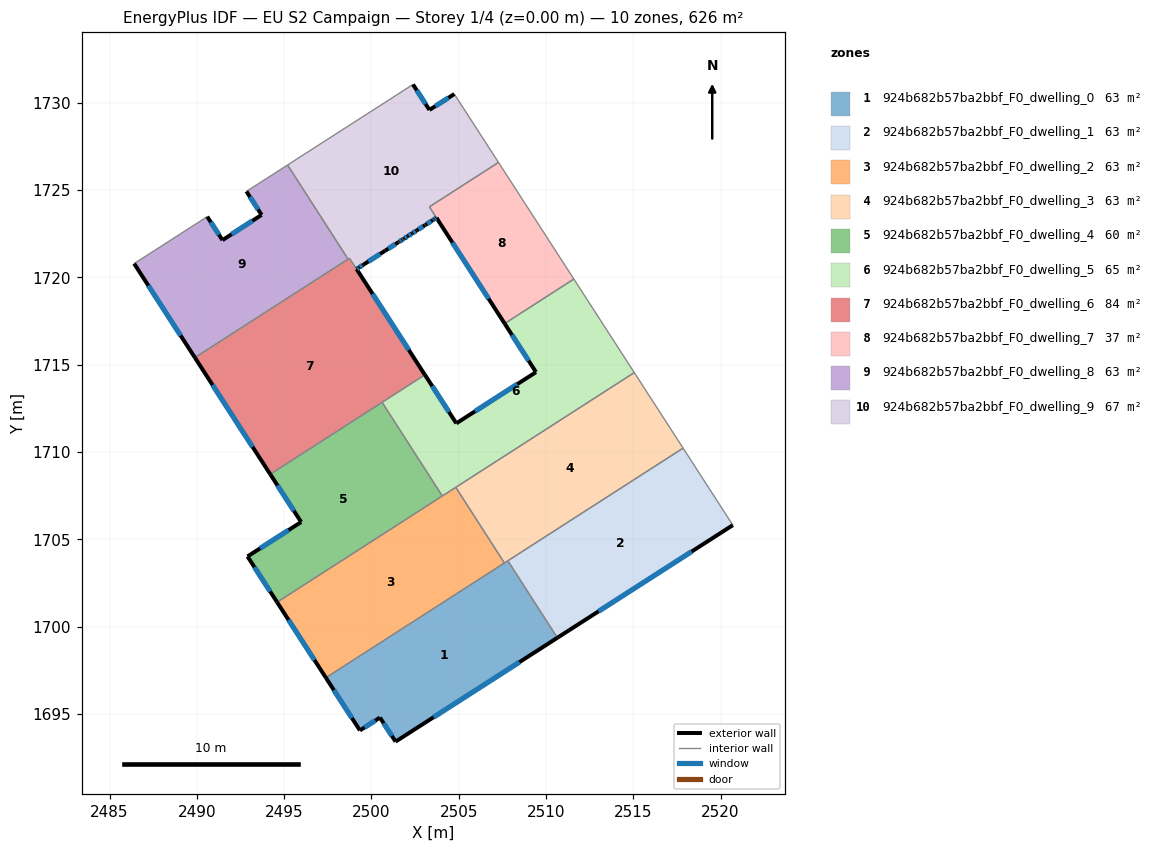
=== STOREY PLAN SPEC (per zone: floor XY polygon, exterior-wall plan segments, windows/doors) ===
zone 1: 924b682b57ba2bbf_F0_dwelling_0  (62.6 m²)
  floor: (2507.82, 1703.77) (2510.65, 1699.36) (2501.38, 1693.41) (2500.49, 1694.79) (2499.34, 1694.05) (2497.39, 1697.07)
  exterior wall: (2497.39, 1697.07) – (2499.34, 1694.05)  [3.6 m]
    window: (2497.85, 1696.36) – (2498.89, 1694.76)  [3.0 m²]
  exterior wall: (2501.38, 1693.41) – (2510.65, 1699.36)  [11.0 m]
    window: (2503.56, 1694.81) – (2508.47, 1697.97)  [9.3 m²]
  exterior wall: (2500.49, 1694.79) – (2501.38, 1693.41)  [1.6 m]
    window: (2500.70, 1694.47) – (2501.17, 1693.74)  [1.4 m²]
  exterior wall: (2499.34, 1694.05) – (2500.49, 1694.79)  [1.4 m]
    window: (2499.61, 1694.23) – (2500.22, 1694.62)  [1.2 m²]
  interior walls: 3
zone 2: 924b682b57ba2bbf_F0_dwelling_1  (62.6 m²)
  floor: (2517.85, 1710.22) (2520.70, 1705.81) (2510.65, 1699.36) (2507.82, 1703.77)
  exterior wall: (2510.65, 1699.36) – (2520.70, 1705.81)  [11.9 m]
    window: (2513.01, 1700.88) – (2518.34, 1704.30)  [10.1 m²]
  interior walls: 3
zone 3: 924b682b57ba2bbf_F0_dwelling_2  (62.6 m²)
  floor: (2504.83, 1707.98) (2507.62, 1703.64) (2497.39, 1697.07) (2494.60, 1701.40)
  exterior wall: (2494.60, 1701.40) – (2497.39, 1697.07)  [5.1 m]
    window: (2495.26, 1700.38) – (2496.74, 1698.09)  [4.3 m²]
  interior walls: 4
zone 4: 924b682b57ba2bbf_F0_dwelling_3  (62.6 m²)
  floor: (2515.06, 1714.55) (2517.85, 1710.22) (2507.62, 1703.64) (2504.83, 1707.98)
  interior walls: 5
zone 5: 924b682b57ba2bbf_F0_dwelling_4  (59.9 m²)
  floor: (2500.61, 1712.85) (2504.06, 1707.48) (2494.60, 1701.40) (2492.91, 1704.02) (2495.98, 1705.99) (2494.21, 1708.73)
  exterior wall: (2494.21, 1708.73) – (2495.98, 1705.99)  [3.3 m]
    window: (2494.62, 1708.09) – (2495.56, 1706.63)  [2.8 m²]
  exterior wall: (2492.91, 1704.02) – (2494.60, 1701.40)  [3.1 m]
    window: (2493.30, 1703.41) – (2494.20, 1702.01)  [2.6 m²]
  exterior wall: (2495.98, 1705.99) – (2492.91, 1704.02)  [3.6 m]
    window: (2495.25, 1705.53) – (2493.63, 1704.48)  [3.1 m²]
  interior walls: 3
zone 6: 924b682b57ba2bbf_F0_dwelling_5  (65.4 m²)
  floor: (2511.60, 1719.91) (2515.06, 1714.55) (2504.06, 1707.48) (2500.61, 1712.85) (2503.07, 1714.42) (2504.86, 1711.64) (2509.43, 1714.58) (2507.63, 1717.36)
  exterior wall: (2509.43, 1714.58) – (2504.86, 1711.64)  [5.4 m]
    window: (2508.36, 1713.89) – (2505.94, 1712.33)  [4.6 m²]
  exterior wall: (2507.63, 1717.36) – (2509.43, 1714.58)  [3.3 m]
    window: (2508.05, 1716.71) – (2509.01, 1715.23)  [2.8 m²]
  exterior wall: (2504.86, 1711.64) – (2503.07, 1714.42)  [3.3 m]
    window: (2504.44, 1712.30) – (2503.49, 1713.77)  [2.8 m²]
  interior walls: 6
zone 7: 924b682b57ba2bbf_F0_dwelling_6  (83.7 m²)
  floor: (2498.74, 1721.10) (2503.06, 1714.42) (2494.21, 1708.73) (2489.89, 1715.41)
  exterior wall: (2489.89, 1715.41) – (2494.21, 1708.73)  [8.0 m]
    window: (2490.90, 1713.84) – (2493.19, 1710.30)  [6.7 m²]
  interior walls: 5
zone 8: 924b682b57ba2bbf_F0_dwelling_7  (37.5 m²)
  floor: (2507.28, 1726.59) (2511.60, 1719.91) (2507.63, 1717.36) (2503.32, 1724.04)
  exterior wall: (2503.73, 1723.42) – (2507.63, 1717.36)  [7.2 m]
    window: (2504.64, 1721.99) – (2506.71, 1718.78)  [6.1 m²]
  interior walls: 4
zone 9: 924b682b57ba2bbf_F0_dwelling_8  (62.6 m²)
  floor: (2495.20, 1726.44) (2498.66, 1721.05) (2489.89, 1715.41) (2486.41, 1720.79) (2490.60, 1723.48) (2491.47, 1722.14) (2493.71, 1723.58) (2492.84, 1724.93)
  exterior wall: (2486.41, 1720.79) – (2489.89, 1715.41)  [6.4 m]
    window: (2487.23, 1719.53) – (2489.07, 1716.67)  [5.4 m²]
  exterior wall: (2491.47, 1722.14) – (2490.60, 1723.48)  [1.6 m]
    window: (2491.26, 1722.45) – (2490.80, 1723.17)  [1.4 m²]
  exterior wall: (2493.71, 1723.58) – (2491.47, 1722.14)  [2.7 m]
    window: (2493.19, 1723.24) – (2492.00, 1722.48)  [2.3 m²]
  exterior wall: (2492.84, 1724.93) – (2493.71, 1723.58)  [1.6 m]
    window: (2493.05, 1724.61) – (2493.51, 1723.90)  [1.4 m²]
  interior walls: 4
zone 10: 924b682b57ba2bbf_F0_dwelling_9  (66.7 m²)
  floor: (2504.75, 1730.50) (2507.28, 1726.59) (2503.32, 1724.04) (2503.72, 1723.41) (2503.60, 1723.33) (2503.52, 1723.28) (2503.09, 1723.01) (2503.07, 1723.00) (2502.59, 1722.68) (2502.34, 1722.52) (2502.08, 1722.36) (2501.87, 1722.23) (2501.83, 1722.20) (2501.76, 1722.16) (2501.58, 1722.04) (2501.56, 1722.03) (2501.55, 1722.02) (2500.79, 1721.53) (2499.53, 1720.72) (2499.28, 1720.56) (2499.15, 1720.48) (2503.06, 1714.42) (2498.74, 1721.10) (2498.66, 1721.05) (2495.20, 1726.44) (2502.38, 1731.05) (2503.33, 1729.59)
  exterior wall: (2503.33, 1729.59) – (2502.38, 1731.05)  [1.7 m]
    window: (2503.10, 1729.94) – (2502.60, 1730.71)  [1.5 m²]
  exterior wall: (2504.75, 1730.50) – (2503.33, 1729.59)  [1.7 m]
    window: (2504.41, 1730.29) – (2503.66, 1729.81)  [1.4 m²]
  exterior wall: (2503.60, 1723.33) – (2503.72, 1723.41)  [0.1 m]
    window: (2503.63, 1723.35) – (2503.69, 1723.39)  [0.1 m²]
  exterior wall: (2503.52, 1723.28) – (2503.60, 1723.33)  [0.1 m]
    window: (2503.54, 1723.29) – (2503.58, 1723.32)  [0.1 m²]
  exterior wall: (2503.09, 1723.01) – (2503.52, 1723.28)  [0.5 m]
    window: (2503.19, 1723.07) – (2503.42, 1723.22)  [0.4 m²]
  exterior wall: (2503.07, 1723.00) – (2503.09, 1723.01)  [0.0 m]
  exterior wall: (2502.59, 1722.68) – (2503.07, 1723.00)  [0.6 m]
    window: (2502.70, 1722.76) – (2502.96, 1722.92)  [0.5 m²]
  exterior wall: (2502.34, 1722.52) – (2502.59, 1722.68)  [0.3 m]
    window: (2502.39, 1722.56) – (2502.53, 1722.65)  [0.3 m²]
  exterior wall: (2502.08, 1722.36) – (2502.34, 1722.52)  [0.3 m]
    window: (2502.14, 1722.40) – (2502.28, 1722.48)  [0.3 m²]
  exterior wall: (2501.87, 1722.23) – (2502.08, 1722.36)  [0.3 m]
    window: (2501.92, 1722.26) – (2502.03, 1722.33)  [0.2 m²]
  exterior wall: (2501.83, 1722.20) – (2501.87, 1722.23)  [0.0 m]
  exterior wall: (2501.76, 1722.16) – (2501.83, 1722.20)  [0.1 m]
    window: (2501.78, 1722.17) – (2501.81, 1722.19)  [0.1 m²]
  exterior wall: (2501.58, 1722.04) – (2501.76, 1722.16)  [0.2 m]
    window: (2501.62, 1722.07) – (2501.72, 1722.13)  [0.2 m²]
  exterior wall: (2501.56, 1722.03) – (2501.58, 1722.04)  [0.0 m]
  exterior wall: (2501.55, 1722.02) – (2501.56, 1722.03)  [0.0 m]
  exterior wall: (2500.79, 1721.53) – (2501.55, 1722.02)  [0.9 m]
    window: (2500.97, 1721.65) – (2501.37, 1721.91)  [0.8 m²]
  exterior wall: (2499.53, 1720.72) – (2500.79, 1721.53)  [1.5 m]
    window: (2499.83, 1720.91) – (2500.50, 1721.34)  [1.3 m²]
  exterior wall: (2499.28, 1720.56) – (2499.53, 1720.72)  [0.3 m]
    window: (2499.34, 1720.60) – (2499.47, 1720.69)  [0.3 m²]
  exterior wall: (2499.15, 1720.48) – (2499.28, 1720.56)  [0.2 m]
    window: (2499.18, 1720.50) – (2499.25, 1720.54)  [0.1 m²]
  exterior wall: (2503.06, 1714.42) – (2499.15, 1720.48)  [7.2 m]
    window: (2502.14, 1715.84) – (2500.07, 1719.06)  [6.1 m²]
  interior walls: 7

=== DERIVED (storey summary) ===
Building: EU S2 Campaign
Storey: 1 of 4  (floor level z = 0.00 m)
Storey gross floor area: 626.3 m²
Zones on this storey: 10
  - 924b682b57ba2bbf_F0_dwelling_0: floor 62.6 m²; exterior wall 17.6 m (52.8 m²); 4 window(s) 14.9 m²; WWR 28.1%
  - 924b682b57ba2bbf_F0_dwelling_1: floor 62.6 m²; exterior wall 11.9 m (35.8 m²); 1 window(s) 10.1 m²; WWR 28.1%
  - 924b682b57ba2bbf_F0_dwelling_2: floor 62.6 m²; exterior wall 5.1 m (15.4 m²); 1 window(s) 4.3 m²; WWR 28.1%
  - 924b682b57ba2bbf_F0_dwelling_3: floor 62.6 m²
  - 924b682b57ba2bbf_F0_dwelling_4: floor 59.9 m²; exterior wall 10.0 m (30.1 m²); 3 window(s) 8.5 m²; WWR 28.1%
  - 924b682b57ba2bbf_F0_dwelling_5: floor 65.4 m²; exterior wall 12.0 m (36.1 m²); 3 window(s) 10.2 m²; WWR 28.1%
  - 924b682b57ba2bbf_F0_dwelling_6: floor 83.7 m²; exterior wall 8.0 m (23.9 m²); 1 window(s) 6.7 m²; WWR 28.1%
  - 924b682b57ba2bbf_F0_dwelling_7: floor 37.5 m²; exterior wall 7.2 m (21.6 m²); 1 window(s) 6.1 m²; WWR 28.1%
  - 924b682b57ba2bbf_F0_dwelling_8: floor 62.6 m²; exterior wall 12.3 m (36.9 m²); 4 window(s) 10.4 m²; WWR 28.1%
  - 924b682b57ba2bbf_F0_dwelling_9: floor 66.7 m²; exterior wall 16.1 m (48.2 m²); 16 window(s) 13.5 m²; WWR 27.9%
Zone adjacency (shared interzone walls):
  - 924b682b57ba2bbf_F0_dwelling_0 ↔ 924b682b57ba2bbf_F0_dwelling_1
  - 924b682b57ba2bbf_F0_dwelling_0 ↔ 924b682b57ba2bbf_F0_dwelling_2
  - 924b682b57ba2bbf_F0_dwelling_0 ↔ 924b682b57ba2bbf_F0_dwelling_3
  - 924b682b57ba2bbf_F0_dwelling_1 ↔ 924b682b57ba2bbf_F0_dwelling_3
  - 924b682b57ba2bbf_F0_dwelling_2 ↔ 924b682b57ba2bbf_F0_dwelling_3
  - 924b682b57ba2bbf_F0_dwelling_2 ↔ 924b682b57ba2bbf_F0_dwelling_4
  - 924b682b57ba2bbf_F0_dwelling_2 ↔ 924b682b57ba2bbf_F0_dwelling_5
  - 924b682b57ba2bbf_F0_dwelling_3 ↔ 924b682b57ba2bbf_F0_dwelling_5
  - 924b682b57ba2bbf_F0_dwelling_4 ↔ 924b682b57ba2bbf_F0_dwelling_5
  - 924b682b57ba2bbf_F0_dwelling_4 ↔ 924b682b57ba2bbf_F0_dwelling_6
  - 924b682b57ba2bbf_F0_dwelling_5 ↔ 924b682b57ba2bbf_F0_dwelling_6
  - 924b682b57ba2bbf_F0_dwelling_5 ↔ 924b682b57ba2bbf_F0_dwelling_7
  - 924b682b57ba2bbf_F0_dwelling_6 ↔ 924b682b57ba2bbf_F0_dwelling_8
  - 924b682b57ba2bbf_F0_dwelling_6 ↔ 924b682b57ba2bbf_F0_dwelling_9
  - 924b682b57ba2bbf_F0_dwelling_7 ↔ 924b682b57ba2bbf_F0_dwelling_9
  - 924b682b57ba2bbf_F0_dwelling_8 ↔ 924b682b57ba2bbf_F0_dwelling_9